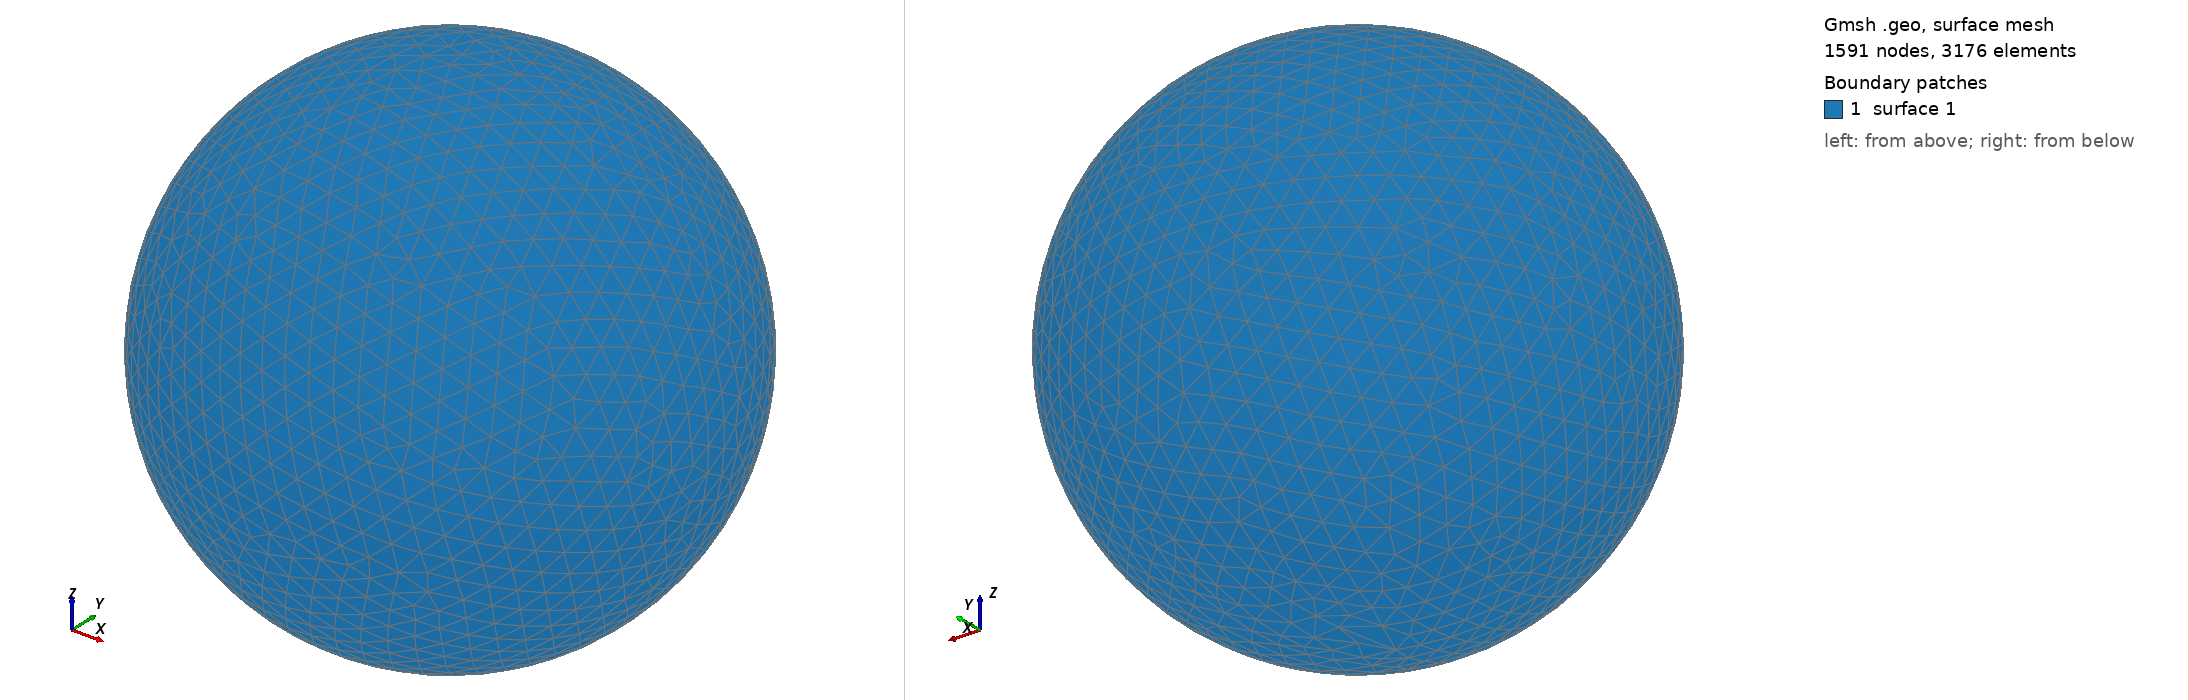

Gmsh geometry script, surface-meshed: 1591 nodes, 3176 surface elements. Boundary patches (legend numbers): 1 surface 1. Left view from above one corner, right view from below the opposite corner. The script declares no physical surfaces, so the legend lists its geometric surfaces. The drawing asked Gmsh for element sizes between 1% and 20% of the model's largest extent; the script's own settings can give other sizes.

=== shot2567.geo (drawn) ===
SetFactory("OpenCASCADE");
Point(1) = {0,0,0,0};
Sphere(1) = {0,0,0,0.60940000};
MeshSize{ PointsOf{ Surface{:}; } } = 0.060940000;
Mesh.ElementOrder=1;
Mesh.Format=39;
